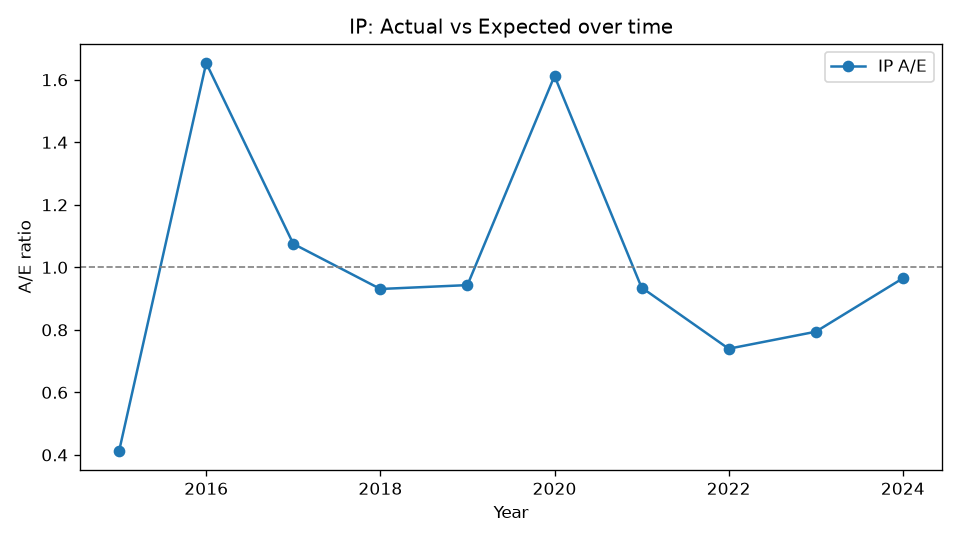

Data behind this chart, as committed beside it:
Year, Actual, Expected, AE
2015, 418, 1013, 0.4127
2016, 1888, 1142, 1.654
2017, 1334, 1241, 1.075
2018, 1249, 1342, 0.9308
2019, 1359, 1441, 0.9432
2020, 2491, 1545, 1.612
2021, 1546, 1653, 0.9354
2022, 1308, 1768, 0.7397
2023, 1490, 1876, 0.7941
2024, 1910, 1980, 0.9649
